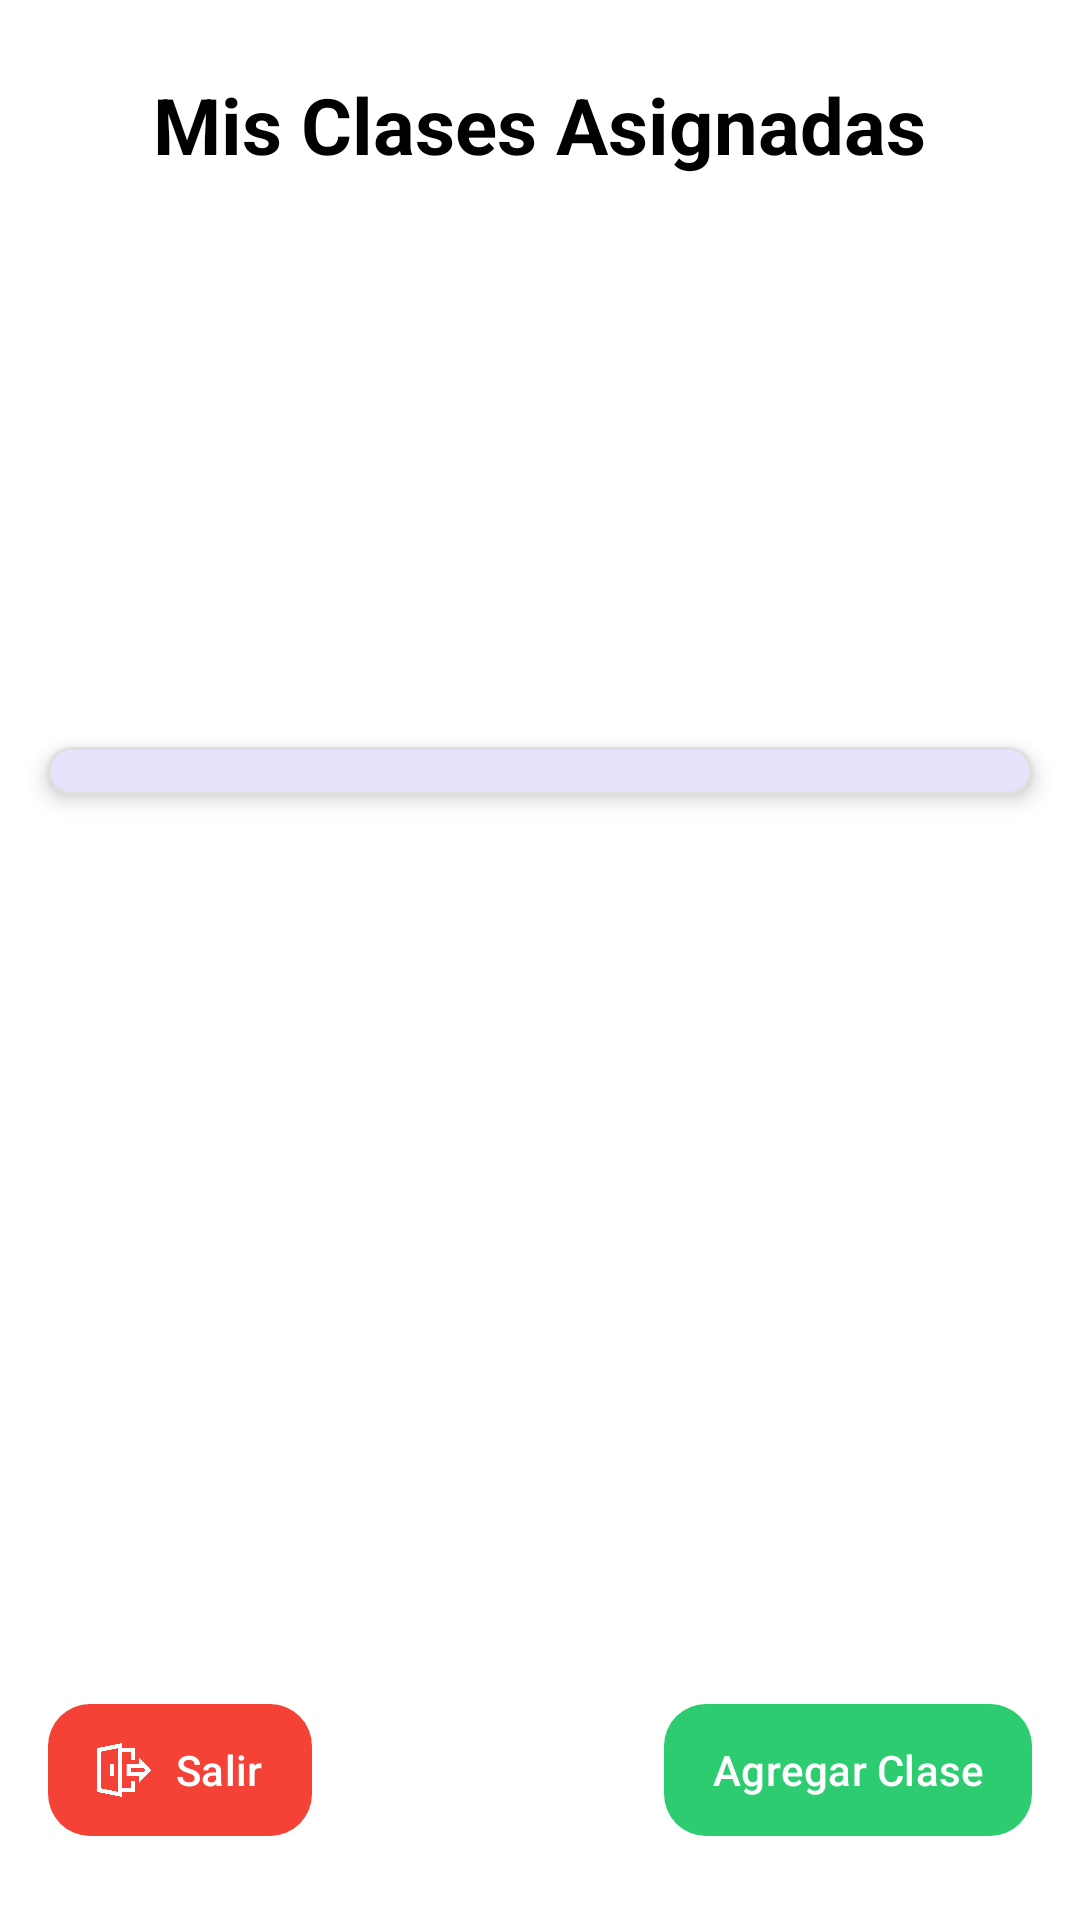

Write the Android layout XML for this screen, with the resource values it uses.
<!-- AndroidManifest.xml: application theme Base.Theme.Estilos -->
<!-- res/layout/activity_lista_clases.xml -->
<?xml version="1.0" encoding="utf-8"?>
<androidx.constraintlayout.widget.ConstraintLayout xmlns:android="http://schemas.android.com/apk/res/android"
    xmlns:app="http://schemas.android.com/apk/res-auto"
    xmlns:tools="http://schemas.android.com/tools"
    android:id="@+id/main"
    android:layout_width="match_parent"
    android:layout_height="match_parent"
    android:background="@color/white"
    tools:context=".ListaClases">

    <androidx.core.widget.NestedScrollView
        android:layout_width="0dp"
        android:layout_height="0dp"
        android:fillViewport="true"
        app:layout_constraintTop_toTopOf="parent"
        app:layout_constraintBottom_toTopOf="@id/bottomBar"
        app:layout_constraintStart_toStartOf="parent"
        app:layout_constraintEnd_toEndOf="parent">

        <LinearLayout
            android:layout_width="match_parent"
            android:layout_height="wrap_content"
            android:orientation="vertical"
            android:gravity="center_horizontal"
            android:paddingTop="24dp">

            <TextView
                android:id="@+id/tvTituloClases"
                android:layout_width="wrap_content"
                android:layout_height="wrap_content"
                android:gravity="center"
                android:text="Mis Clases Asignadas"
                android:textColor="@color/black"
                android:textSize="26sp"
                android:textStyle="bold" />

            <ImageView
                android:id="@+id/ivBanner"
                android:layout_width="150dp"
                android:layout_height="150dp"
                android:layout_marginTop="16dp"
                android:src="@drawable/elearning" />

            <com.google.android.material.card.MaterialCardView
                android:id="@+id/cardLista"
                android:layout_width="match_parent"
                android:layout_height="wrap_content"
                android:layout_marginHorizontal="16dp"
                android:layout_marginTop="24dp"
                android:layout_marginBottom="16dp"
                app:cardCornerRadius="16dp"
                app:cardElevation="4dp"
                app:strokeColor="#E0E0E0"
                app:strokeWidth="1dp">

                <androidx.recyclerview.widget.RecyclerView
                    android:id="@+id/recyclerViewClases"
                    android:layout_width="match_parent"
                    android:layout_height="wrap_content"
                    android:clipToPadding="false"
                    android:padding="8dp"
                    android:nestedScrollingEnabled="false" />

            </com.google.android.material.card.MaterialCardView>

        </LinearLayout>
    </androidx.core.widget.NestedScrollView>

    <LinearLayout
        android:id="@+id/bottomBar"
        android:layout_width="0dp"
        android:layout_height="wrap_content"
        android:gravity="center_vertical"
        android:orientation="horizontal"
        android:paddingHorizontal="16dp"
        android:paddingBottom="24dp"
        android:paddingTop="8dp"
        app:layout_constraintBottom_toBottomOf="parent"
        app:layout_constraintEnd_toEndOf="parent"
        app:layout_constraintStart_toStartOf="parent">

        <com.google.android.material.button.MaterialButton
            android:id="@+id/btnCerrarSesionClases"
            android:layout_width="wrap_content"
            android:layout_height="52dp"
            android:paddingStart="16dp"
            android:paddingEnd="16dp"
            android:text="Salir"
            android:textAllCaps="false"
            android:textColor="@android:color/white"
            app:backgroundTint="@color/rojo_error"
            app:cornerRadius="14dp"
            app:icon="@drawable/cerrarsesion"
            app:iconGravity="textStart"
            app:iconPadding="8dp"
            app:iconTint="@android:color/white" />

        <View
            android:layout_width="0dp"
            android:layout_height="0dp"
            android:layout_weight="1" />

        <com.google.android.material.button.MaterialButton
            android:id="@+id/fabNuevaClase"
            android:layout_width="wrap_content"
            android:layout_height="52dp"
            android:paddingStart="16dp"
            android:paddingEnd="16dp"
            android:text="Agregar Clase"
            android:textAllCaps="false"
            android:textColor="@android:color/white"
            app:backgroundTint="@color/verde_exito"
            app:cornerRadius="14dp"
            app:icon="@drawable/agregar"
            app:iconGravity="textStart"
            app:iconPadding="8dp"
            app:iconTint="@android:color/white" />

    </LinearLayout>

</androidx.constraintlayout.widget.ConstraintLayout>
<!-- resources referenced by this layout -->
<resources>
  <color name="black">#FF000000</color>
  <color name="rojo_error">#F44336</color>
  <color name="verde_exito">#2ECC71</color>
  <color name="white">#FFFFFFFF</color>
  <!-- drawable cerrarsesion: png bitmap (drawable, 12012 bytes) -->
  <style name="Base.Theme.Estilos" parent="Theme.Material3.Light.NoActionBar">
          <item name="colorPrimary">@color/azul_primary</item>
          <item name="colorAccent">@color/magenta</item>
      </style>
  <color name="azul_primary">#0026E9</color>
  <color name="magenta">#E11584</color>
</resources>
